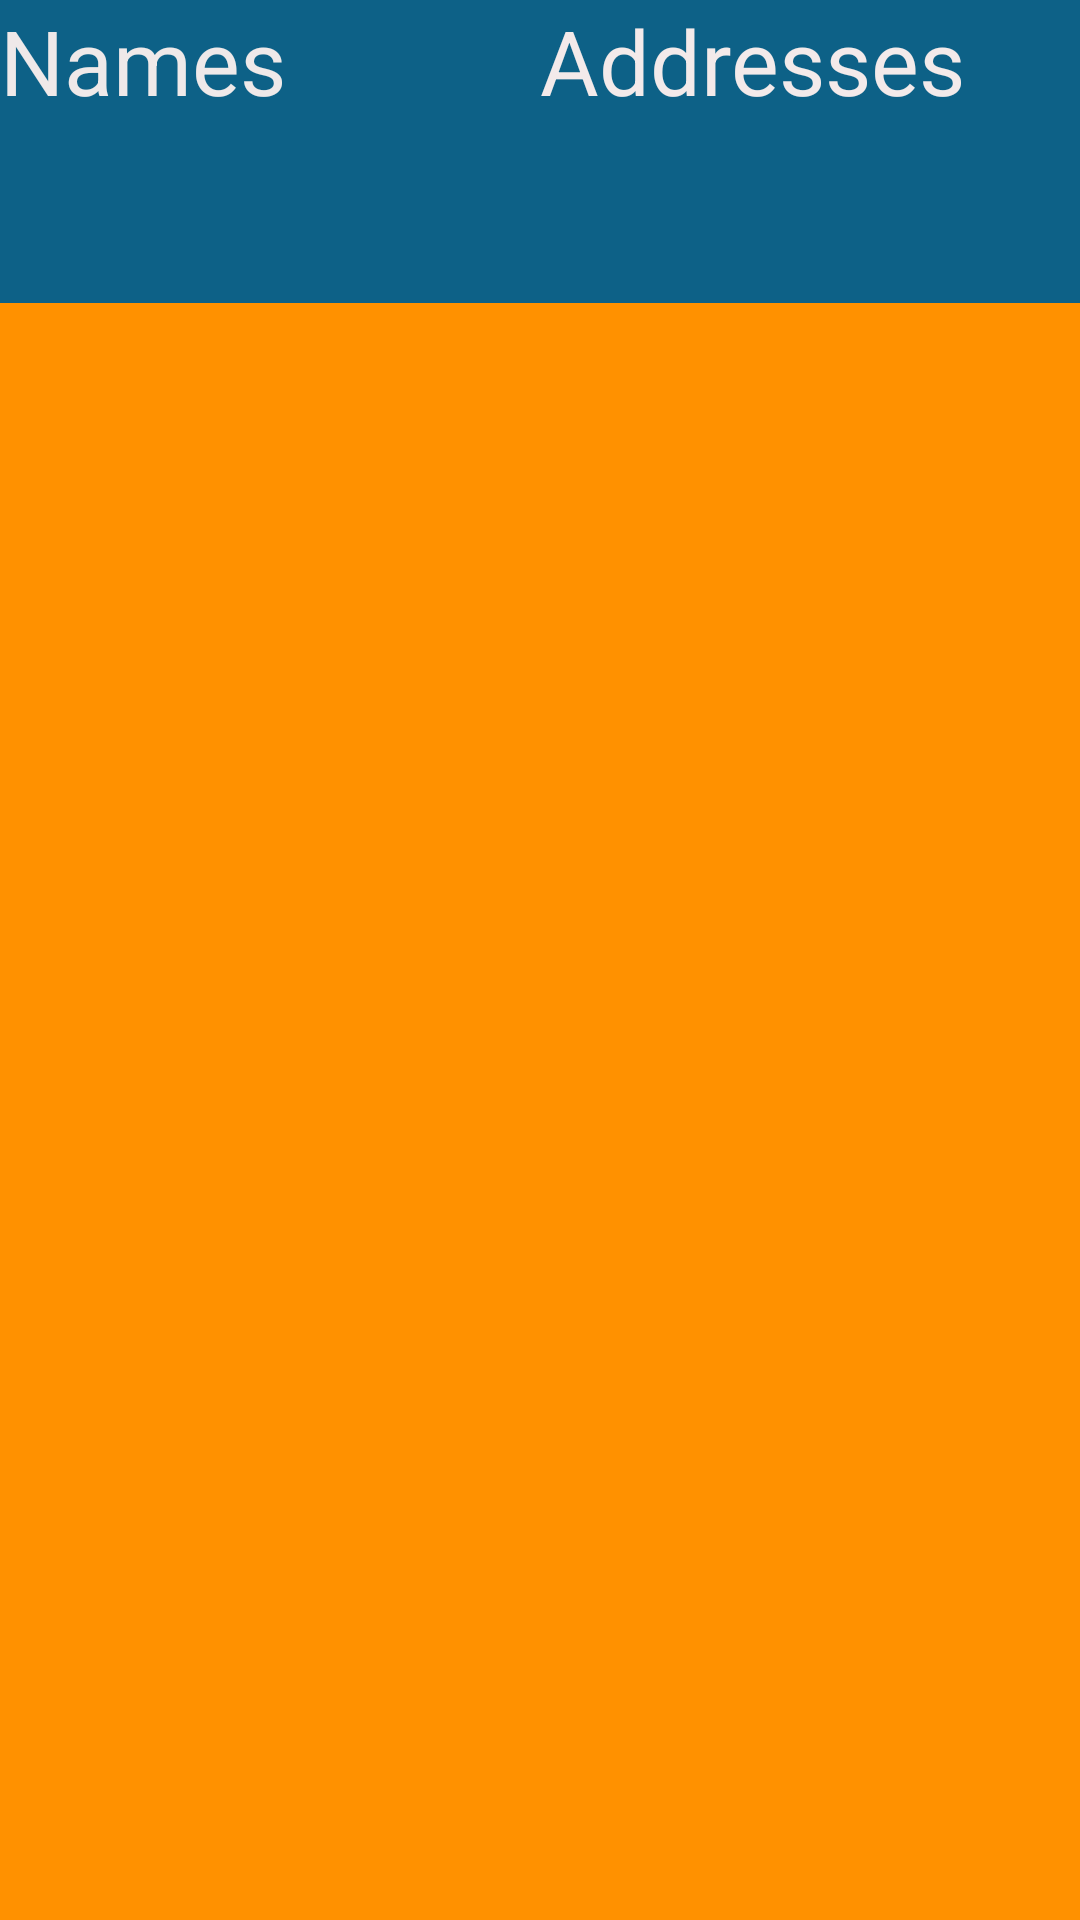

This screen was rendered from an Android layout file. Write that file and the resources it references.
<!-- AndroidManifest.xml: application theme Theme.PersonalManager -->
<!-- res/layout/fragment_address.xml -->
<?xml version="1.0" encoding="utf-8"?>
<androidx.constraintlayout.widget.ConstraintLayout xmlns:android="http://schemas.android.com/apk/res/android"
    xmlns:app="http://schemas.android.com/apk/res-auto"
    xmlns:tools="http://schemas.android.com/tools"
    android:id="@+id/fragmentAddress"
    android:layout_width="match_parent"
    android:layout_height="match_parent"
    android:background="#0D6187"
    tools:context=".FragmentAddress">

    <LinearLayout
        android:id="@+id/linearLayout4"
        android:layout_width="0dp"
        android:layout_height="101dp"
        android:orientation="horizontal"
        app:layout_constraintEnd_toEndOf="parent"
        app:layout_constraintHorizontal_bias="0.49"
        app:layout_constraintStart_toStartOf="parent"
        app:layout_constraintTop_toTopOf="parent">

        <TextView
            android:id="@+id/textView9"
            android:layout_width="match_parent"
            android:layout_height="match_parent"
            android:layout_weight="1"
            android:text="Names"
            android:textColor="#EFE9E9"
            android:textSize="30sp" />

        <TextView
            android:id="@+id/textView10"
            android:layout_width="match_parent"
            android:layout_height="match_parent"
            android:layout_weight="1"
            android:text="Addresses"
            android:textColor="#F3EAEA"
            android:textSize="30sp" />
    </LinearLayout>

    <LinearLayout
        android:layout_width="0dp"
        android:layout_height="0dp"
        android:orientation="horizontal"
        app:layout_constraintBottom_toBottomOf="parent"
        app:layout_constraintEnd_toEndOf="parent"
        app:layout_constraintStart_toStartOf="parent"
        app:layout_constraintTop_toBottomOf="@+id/linearLayout4">

        <ListView
            android:id="@+id/namesList1"
            android:layout_width="match_parent"
            android:layout_height="match_parent"
            android:layout_weight="1"
            android:background="#FF9100" />

        <ListView
            android:id="@+id/addressesList1"
            android:layout_width="match_parent"
            android:layout_height="match_parent"
            android:layout_weight="1"
            android:background="#FF9100" />
    </LinearLayout>
</androidx.constraintlayout.widget.ConstraintLayout>
<!-- resources referenced by this layout -->
<resources>
  <style name="Theme.PersonalManager" parent="Theme.MaterialComponents.DayNight.DarkActionBar">
          
          <item name="colorPrimary">@color/purple_500</item>
          <item name="colorPrimaryVariant">@color/purple_700</item>
          <item name="colorOnPrimary">@color/white</item>
          
          <item name="colorSecondary">@color/teal_200</item>
          <item name="colorSecondaryVariant">@color/teal_700</item>
          <item name="colorOnSecondary">@color/black</item>
          
          <item name="android:statusBarColor" tools:targetApi="l">?attr/colorPrimaryVariant</item>
          
      </style>
  <!-- not gathered from this repository: default colours our renderer supplied (Android Studio template values) -->
  <color name="purple_500">#FF6200EE</color>
  <color name="purple_700">#FF3700B3</color>
  <color name="teal_200">#FF03DAC5</color>
  <color name="teal_700">#FF018786</color>
  <color name="black">#FF000000</color>
  <color name="white">#FFFFFFFF</color>
</resources>
